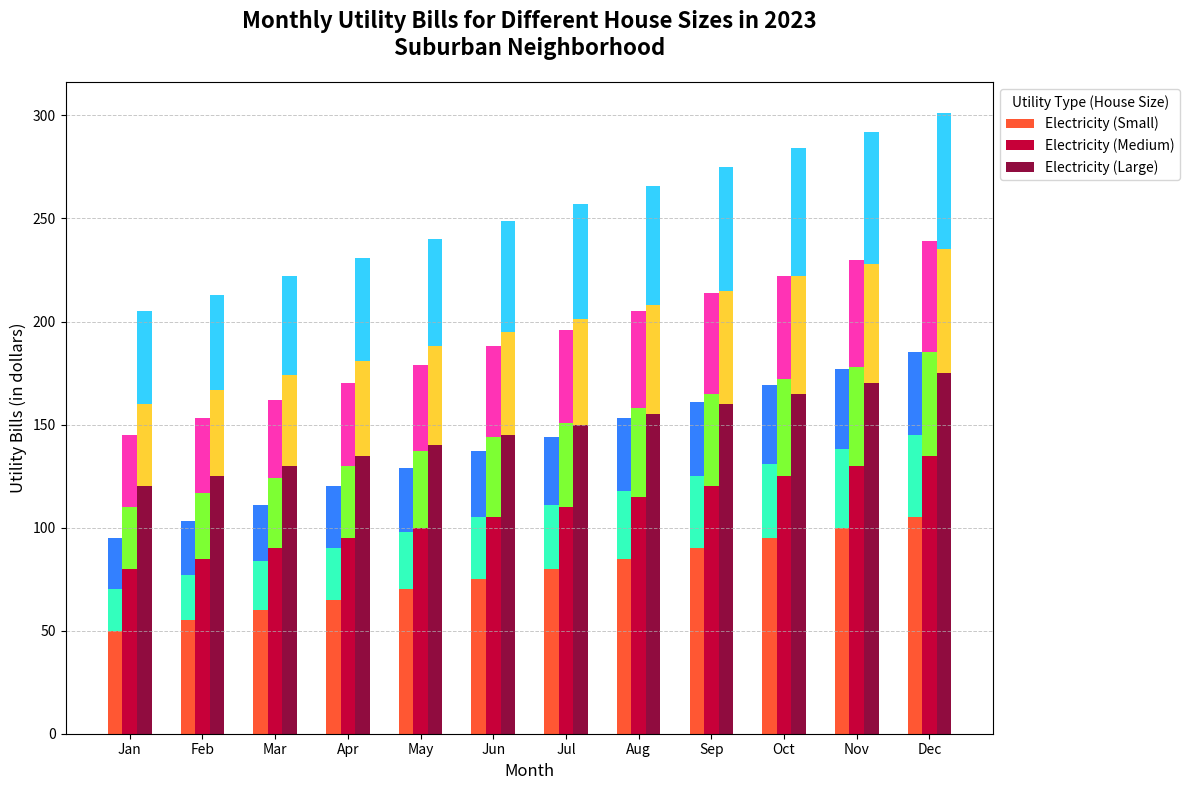

Write the Python code that produced this figure.
import matplotlib.pyplot as plt
import numpy as np

# Define the months and house sizes
months = ["Jan", "Feb", "Mar", "Apr", "May", "Jun", "Jul", "Aug", "Sep", "Oct", "Nov", "Dec"]

# Monthly utility bills data (in dollars)
electricity_bills = np.array([
    [50, 55, 60, 65, 70, 75, 80, 85, 90, 95, 100, 105],  # Small
    [80, 85, 90, 95, 100, 105, 110, 115, 120, 125, 130, 135],  # Medium
    [120, 125, 130, 135, 140, 145, 150, 155, 160, 165, 170, 175],  # Large
])

water_bills = np.array([
    [20, 22, 24, 25, 28, 30, 31, 33, 35, 36, 38, 40],  # Small
    [30, 32, 34, 35, 37, 39, 41, 43, 45, 47, 48, 50],  # Medium
    [40, 42, 44, 46, 48, 50, 51, 53, 55, 57, 58, 60],  # Large
])

gas_bills = np.array([
    [25, 26, 27, 30, 31, 32, 33, 35, 36, 38, 39, 40],  # Small
    [35, 36, 38, 40, 42, 44, 45, 47, 49, 50, 52, 54],  # Medium
    [45, 46, 48, 50, 52, 54, 56, 58, 60, 62, 64, 66],  # Large
])

# Plotting the stacked bar chart
fig, ax = plt.subplots(figsize=(12, 8))

# Plot utility bills for Small homes
bar_width = 0.2
x = np.arange(len(months))

ax.bar(x - bar_width, electricity_bills[0], width=bar_width, label='Electricity (Small)', color='#FF5733')
ax.bar(x - bar_width, water_bills[0], width=bar_width, bottom=electricity_bills[0], color='#33FFBD')
ax.bar(x - bar_width, gas_bills[0], width=bar_width, bottom=electricity_bills[0] + water_bills[0], color='#3380FF')

# Plot utility bills for Medium homes
ax.bar(x, electricity_bills[1], width=bar_width, label='Electricity (Medium)', color='#C70039')
ax.bar(x, water_bills[1], width=bar_width, bottom=electricity_bills[1], color='#7DFF33')
ax.bar(x, gas_bills[1], width=bar_width, bottom=electricity_bills[1] + water_bills[1], color='#FF33B5')

# Plot utility bills for Large homes
ax.bar(x + bar_width, electricity_bills[2], width=bar_width, label='Electricity (Large)', color='#900C3F')
ax.bar(x + bar_width, water_bills[2], width=bar_width, bottom=electricity_bills[2], color='#FFD133')
ax.bar(x + bar_width, gas_bills[2], width=bar_width, bottom=electricity_bills[2] + water_bills[2], color='#33D1FF')

# Set chart title and labels
ax.set_title("Monthly Utility Bills for Different House Sizes in 2023\nSuburban Neighborhood", fontsize=16, fontweight='bold', pad=20)
ax.set_xlabel("Month", fontsize=12)
ax.set_ylabel("Utility Bills (in dollars)", fontsize=12)

# Set x-ticks and labels
ax.set_xticks(x)
ax.set_xticklabels(months)

# Add legend
ax.legend(loc='upper left', bbox_to_anchor=(1, 1), fontsize=10, title='Utility Type (House Size)')

# Add gridlines for easier reading
ax.yaxis.grid(True, linestyle='--', linewidth=0.7, alpha=0.7)

# Automatically adjust layout to prevent overlap
plt.tight_layout()

# Display the plot
plt.show()
